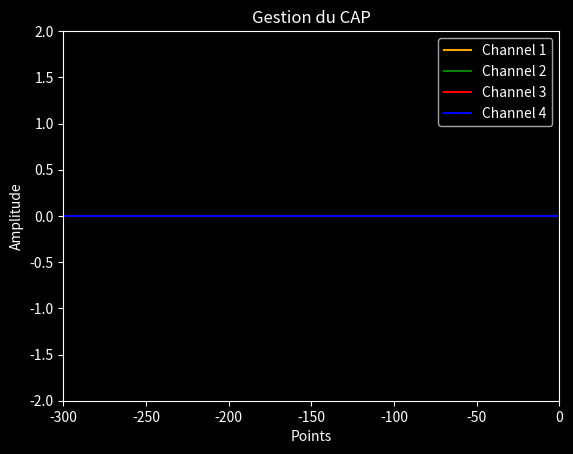

The matplotlib source for this figure:
import matplotlib.pyplot as plt
import matplotlib.animation as animation

# Variables globales pour chaque canal (initialisées à None)
channel = [None, None, None, None]

window_size = 300
ydata = [[0]*window_size for _ in range(4)]  # 4 listes de données
xdata = list(range(-window_size + 1, 1))

plt.style.use('dark_background')

fig, ax = plt.subplots()
colors = ['orange', 'green', 'red', 'blue']
lines = []

for i in range(4):
    line, = ax.plot(xdata, ydata[i], color=colors[i], label=f'Channel {i+1}')
    lines.append(line)

ax.set_ylim(-2, 2)
ax.set_xlim(-window_size, 0)
ax.set_xlabel("Points")
ax.set_ylabel("Amplitude")
ax.set_title("Gestion du CAP")
ax.legend(loc='upper right')

def update(frame):
    global ydata, channel

    for i in range(4):
        if channel[i] is not None:
            ydata[i].append(channel[i])
            ydata[i].pop(0)
            lines[i].set_ydata(ydata[i])
            lines[i].set_visible(True)  # affiche la courbe
        else:
            # Si None, ne mets rien à jour dans ydata pour éviter la propagation
            # Et cache la courbe
            lines[i].set_visible(False)

    return lines

def init(y_min=-1, y_max=1):
    ax.set_ylim(y_min, y_max)
    ani = animation.FuncAnimation(fig, update, interval=30, blit=True)
    plt.show()